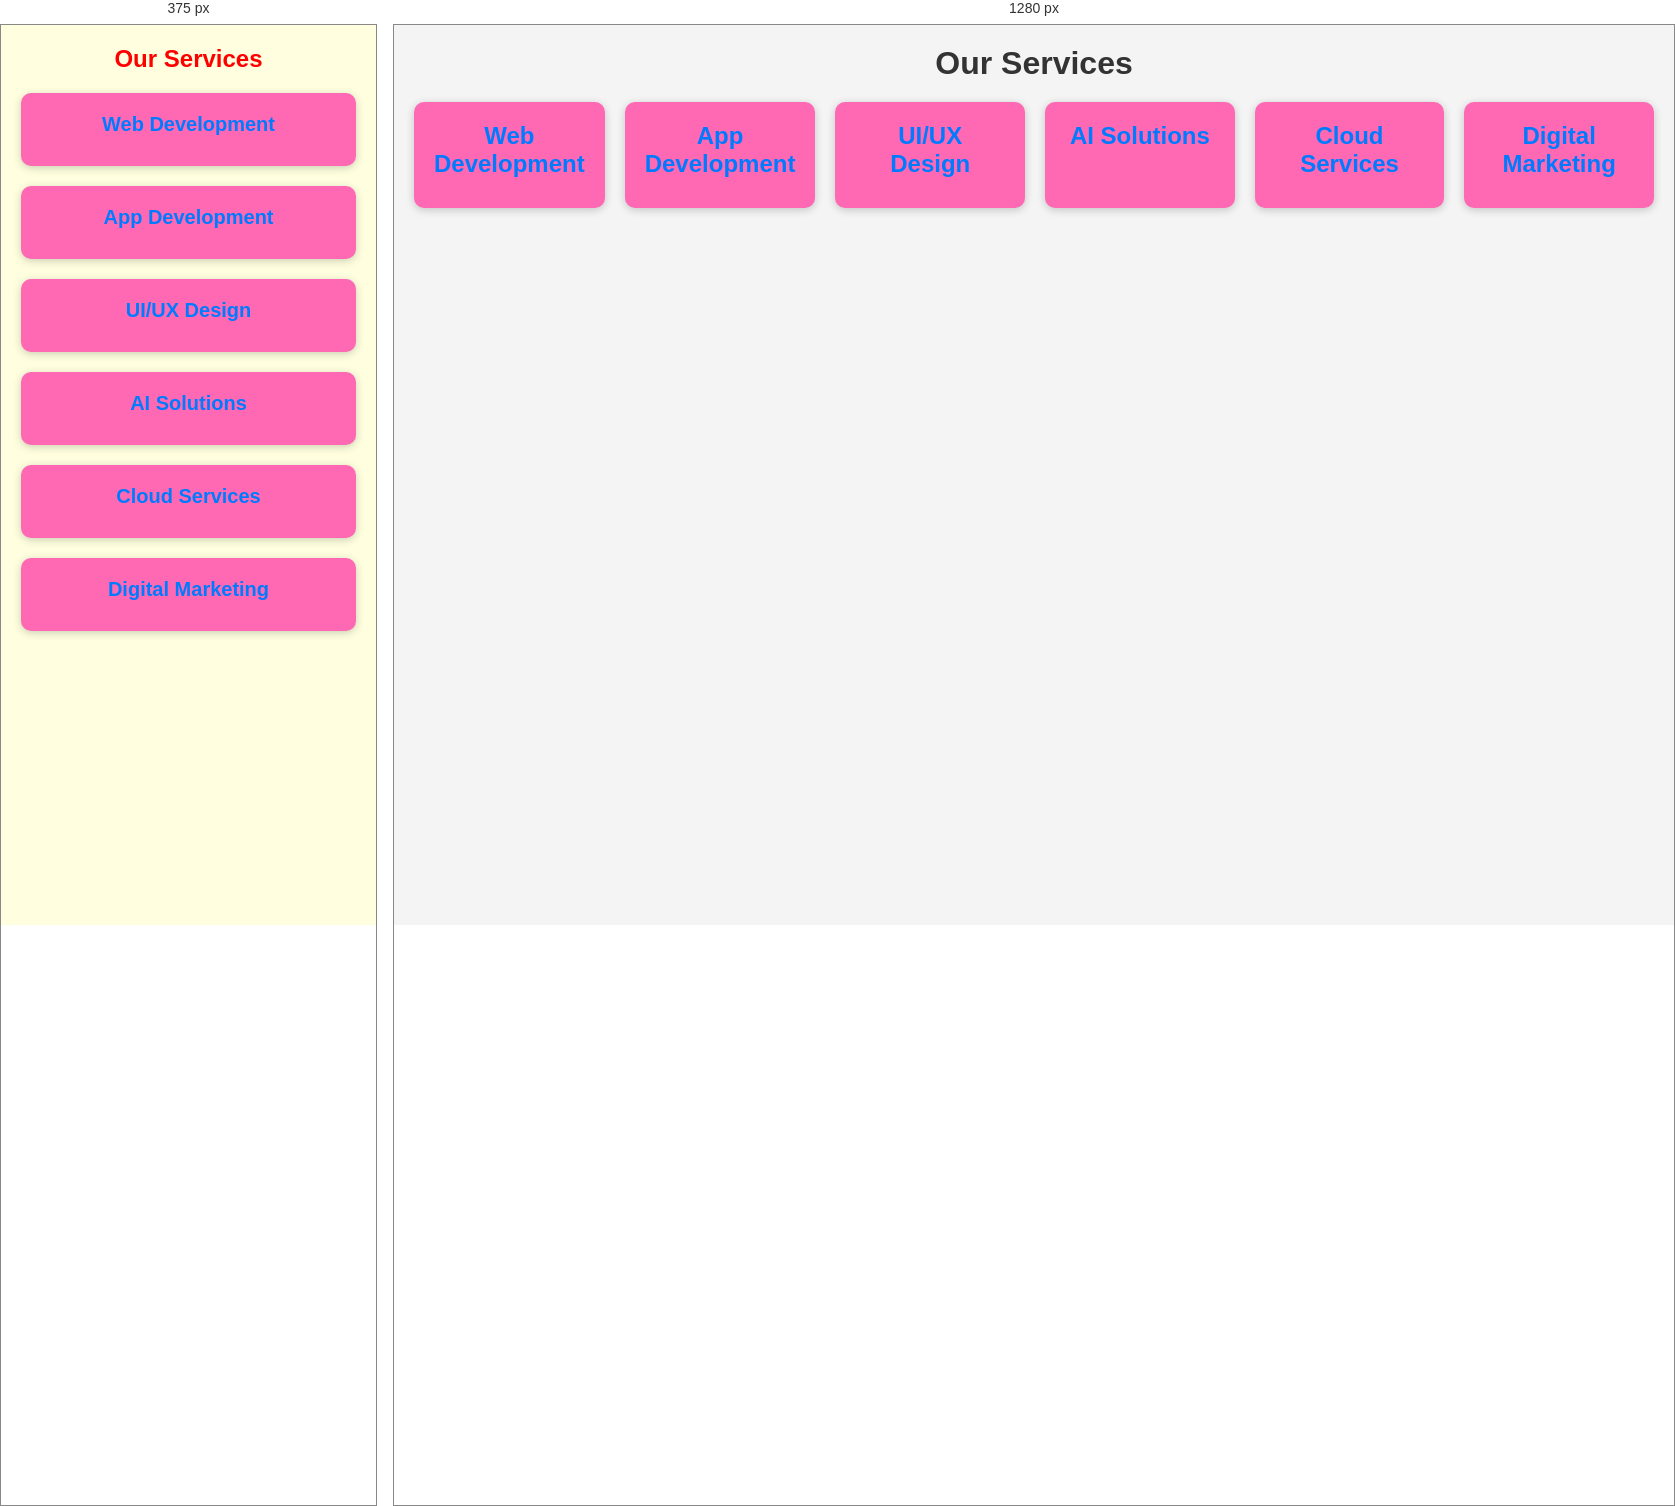
Rendered at 375 px and 1280 px, left to right.

<!-- file: task4.html -->
<!DOCTYPE html>
<html lang="en">
<head>
    <meta charset="UTF-8">
    <meta name="viewport" content="width=device-width, initial-scale=1.0">
    <title>Responsive Services Section</title>
    <link rel="stylesheet" href="assets/css/task4.css">
</head>
<body>

    <h1>Our Services</h1>

    <div class="container">

        <div class="card">
            <h2>Web Development</h2>
            
        </div>

        <div class="card">
            <h2>App Development</h2>
            
        </div>

        <div class="card">
            <h2>UI/UX Design</h2>
            
        </div>

        <div class="card">
            <h2>AI Solutions</h2>
            
        </div>

        <div class="card">
            <h2>Cloud Services</h2>
            
        </div>

        <div class="card">
            <h2>Digital Marketing</h2>
            
        </div>

    </div>

</body>
</html>

/* @media block from assets/css/task4.css */
@media (max-width:576px){

    body{
        background-color: lightyellow;
    }

    h1{
        color: red;
        font-size: 24px;
    }

    .container{
        flex-direction: column;
    }

    .card{
        width: 100%;
    }

    .card h2{
        font-size: 20px;
    }

   
}